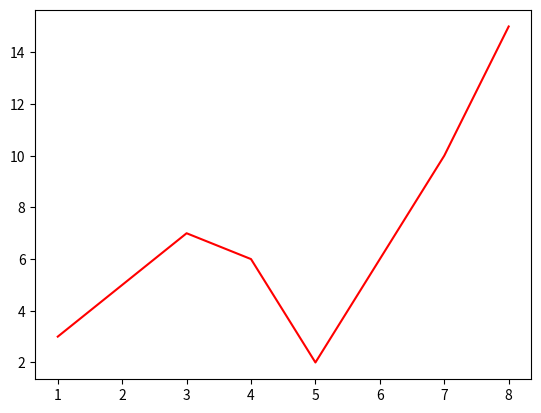

The script that saved this image:
import numpy as np
import matplotlib.pyplot as plt
x = np.array([1,2,3,4,5,6,7,8])
y = np.array([3,5,7,6,2,6,10,15])
plt.plot(x,y,'r')
#plt.plot(x,y,'g',lw=10)

#x = np.array([1,2,3,4,5,6,7,8])
#y = np.array([13,25,17,36,21,16,10,15])
#plt.bar(x,y,0.2,alpha=1,color='b')
plt.show()
print("hello!")